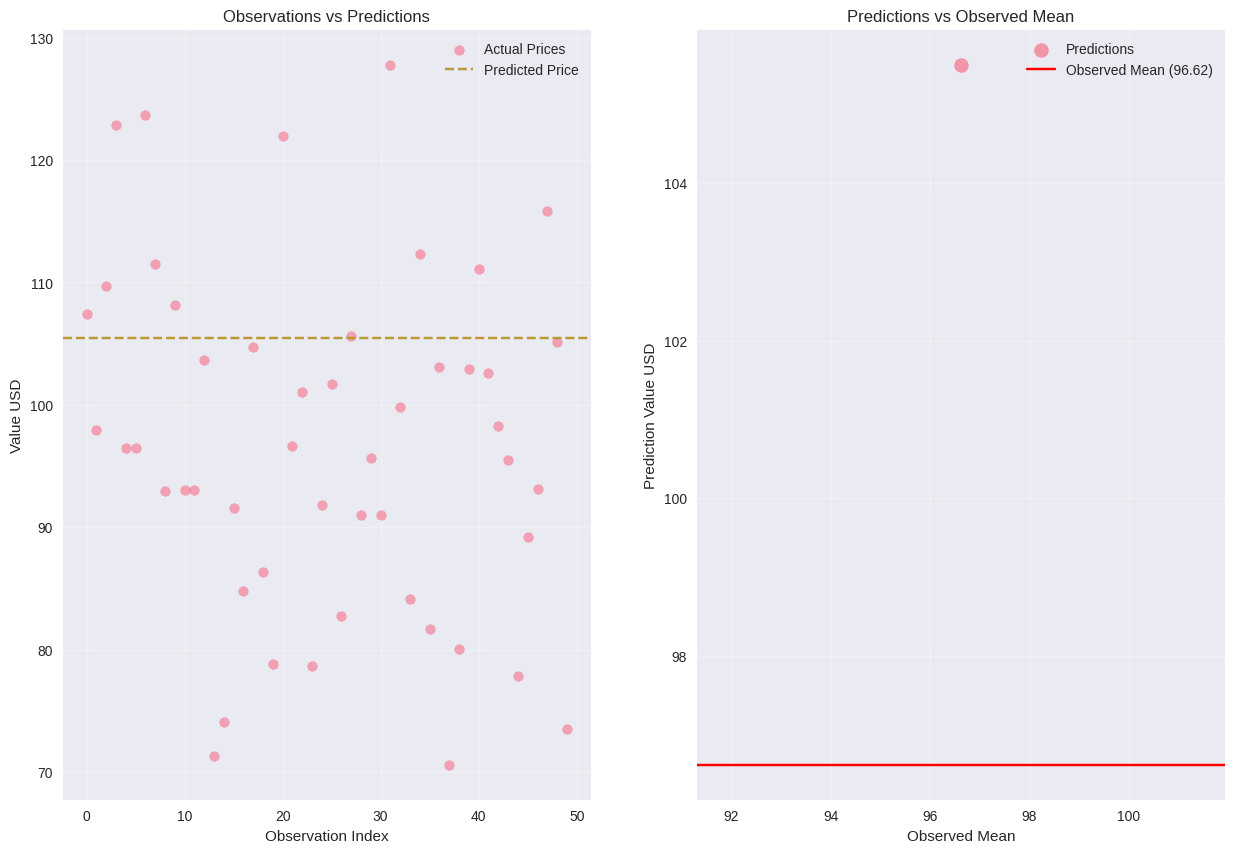
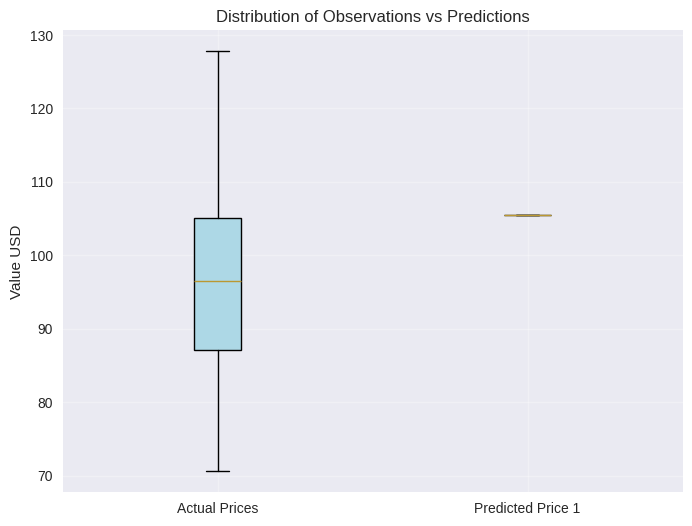
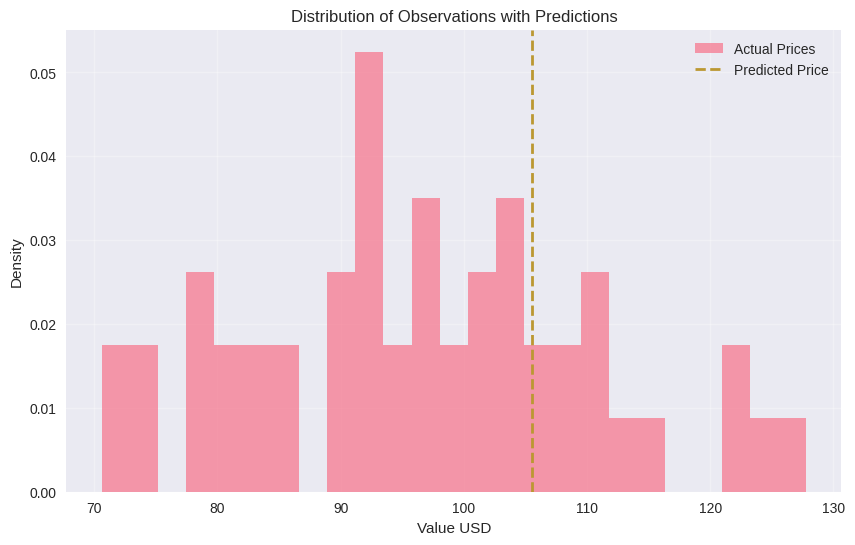
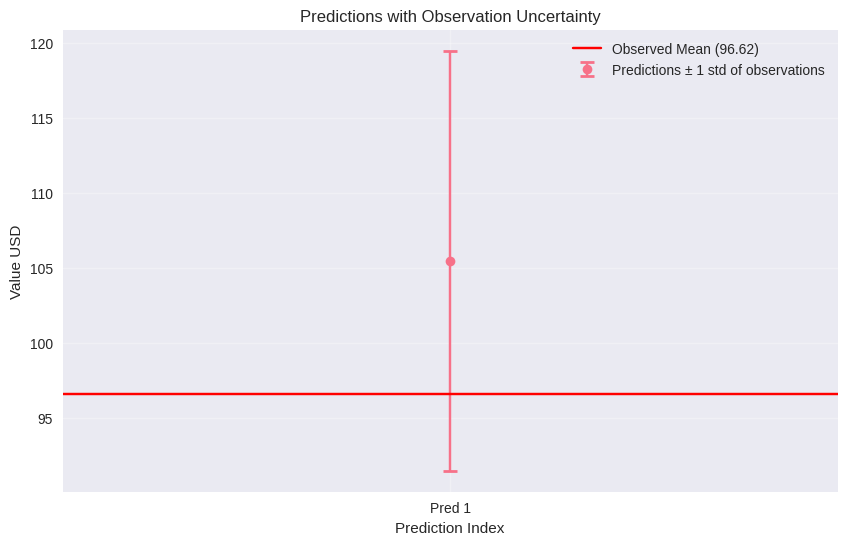

These charts were generated, in order, by the following Python code: (Note: this script raises an exception after producing the figures.)
"""
Module for comprehensive comparison between predictions and multiple observed values.

This module provides statistical and visual analysis tools to compare single or multiple
predictions against corresponding observed values, including central tendency analysis,
distribution analysis, error metrics, and statistical testing.
"""

import pandas as pd
import numpy as np
import matplotlib.pyplot as plt
import seaborn as sns
from scipy import stats
from typing import Union, List, Dict, Any, Optional, Tuple
import warnings

# Set style for better plots
plt.style.use('seaborn-v0_8')
sns.set_palette("husl")


class PredictionObservationComparison:
    """
    A comprehensive class for comparing predictions against multiple observed values.
    
    This class provides methods to perform statistical analysis, error metrics calculation,
    and visualization of prediction vs observation comparisons.
    """
    
    def __init__(self, prediction_data: Union[float, List[float], pd.Series], 
                 observation_data: Union[List[float], pd.Series, np.ndarray],
                 prediction_name: str = "Prediction",
                 observation_name: str = "Observations",
                 units: str = ""):
        """
        Initialize the comparison object.
        
        Parameters:
        -----------
        prediction_data : float, list, or pd.Series
            The predicted value(s) to compare
        observation_data : list, pd.Series, or np.ndarray
            The observed values to compare against
        prediction_name : str, optional
            Name for the prediction data (default: "Prediction")
        observation_name : str, optional
            Name for the observation data (default: "Observations")
        units : str, optional
            Units of measurement for the data
        """
        self.prediction_name = prediction_name
        self.observation_name = observation_name
        self.units = units
        
        # Convert prediction data to numpy array
        if isinstance(prediction_data, (int, float)):
            self.predictions = np.array([prediction_data])
        else:
            self.predictions = np.array(prediction_data)
        
        # Convert observation data to numpy array and handle missing values
        self.observations = np.array(observation_data)
        self.original_obs_count = len(self.observations)
        
        # Remove NaN values
        valid_mask = ~np.isnan(self.observations)
        self.observations = self.observations[valid_mask]
        self.missing_count = self.original_obs_count - len(self.observations)
        
        if len(self.observations) == 0:
            raise ValueError("No valid observations found after removing NaN values")
    
    def calculate_central_tendency(self) -> Dict[str, Any]:
        """Calculate central tendency measures for observations."""
        obs_mean = np.mean(self.observations)
        obs_median = np.median(self.observations)
        
        results = {
            'observed_mean': obs_mean,
            'observed_median': obs_median,
            'prediction_vs_mean': {},
            'prediction_vs_median': {}
        }
        
        for i, pred in enumerate(self.predictions):
            diff_mean = pred - obs_mean
            diff_median = pred - obs_median
            pct_diff_mean = (diff_mean / obs_mean) * 100 if obs_mean != 0 else np.inf
            pct_diff_median = (diff_median / obs_median) * 100 if obs_median != 0 else np.inf
            
            results['prediction_vs_mean'][f'pred_{i}'] = {
                'difference': diff_mean,
                'percentage': pct_diff_mean,
                'overestimates': diff_mean > 0
            }
            
            results['prediction_vs_median'][f'pred_{i}'] = {
                'difference': diff_median,
                'percentage': pct_diff_median,
                'overestimates': diff_median > 0
            }
        
        return results
    
    def calculate_distribution_analysis(self) -> Dict[str, Any]:
        """Analyze how predictions relate to the distribution of observations."""
        obs_min = np.min(self.observations)
        obs_max = np.max(self.observations)
        obs_std = np.std(self.observations, ddof=1)  # Sample standard deviation
        obs_mean = np.mean(self.observations)
        
        results = {
            'observed_range': (obs_min, obs_max),
            'standard_deviation': obs_std,
            'prediction_analysis': {}
        }
        
        for i, pred in enumerate(self.predictions):
            within_range = obs_min <= pred <= obs_max
            z_score = (pred - obs_mean) / obs_std if obs_std != 0 else 0
            
            # Calculate percentile rank
            percentile_rank = (np.sum(self.observations <= pred) / len(self.observations)) * 100
            
            results['prediction_analysis'][f'pred_{i}'] = {
                'within_range': within_range,
                'z_score': z_score,
                'percentile_rank': percentile_rank
            }
        
        return results
    
    def calculate_error_metrics(self) -> Dict[str, Any]:
        """Calculate various error metrics for each prediction."""
        results = {}
        
        for i, pred in enumerate(self.predictions):
            # Calculate errors
            errors = pred - self.observations
            abs_errors = np.abs(errors)
            squared_errors = errors ** 2
            
            # Error metrics
            mae = np.mean(abs_errors)
            rmse = np.sqrt(np.mean(squared_errors))
            
            # MAPE - handle division by zero
            mape_mask = self.observations != 0
            if np.any(mape_mask):
                mape = np.mean(np.abs(errors[mape_mask] / self.observations[mape_mask])) * 100
            else:
                mape = np.inf
            
            bias = np.mean(errors)
            
            results[f'pred_{i}'] = {
                'mae': mae,
                'rmse': rmse,
                'mape': mape,
                'bias': bias,
                'overestimation': bias > 0
            }
        
        return results
    
    def perform_statistical_test(self, alpha: float = 0.05) -> Dict[str, Any]:
        """Perform one-sample t-test for each prediction."""
        results = {}
        
        for i, pred in enumerate(self.predictions):
            # One-sample t-test: test if observations are significantly different from prediction
            t_stat, p_value = stats.ttest_1samp(self.observations, pred)
            
            # Calculate confidence interval for observations
            n = len(self.observations)
            mean_obs = np.mean(self.observations)
            std_obs = np.std(self.observations, ddof=1)
            se = std_obs / np.sqrt(n)
            
            # 95% confidence interval
            ci_lower = mean_obs - stats.t.ppf(1 - alpha/2, n-1) * se
            ci_upper = mean_obs + stats.t.ppf(1 - alpha/2, n-1) * se
            
            results[f'pred_{i}'] = {
                't_statistic': t_stat,
                'p_value': p_value,
                'significant_difference': p_value < alpha,
                'confidence_interval': (ci_lower, ci_upper),
                'alpha': alpha
            }
        
        return results
    
    def create_visualizations(self, figsize: Tuple[int, int] = (15, 10)) -> Dict[str, plt.Figure]:
        """Create comprehensive visualizations comparing predictions and observations."""
        figures = {}
        
        # 1. Scatter plot with prediction lines
        fig1, axes1 = plt.subplots(1, 2, figsize=figsize)
        
        # Left: Observations vs Index with prediction lines
        axes1[0].scatter(range(len(self.observations)), self.observations, 
                        alpha=0.6, label=self.observation_name)
        for i, pred in enumerate(self.predictions):
            axes1[0].axhline(y=pred, color=f'C{i+1}', linestyle='--', 
                           label=f'{self.prediction_name} {i+1}' if len(self.predictions) > 1 else self.prediction_name)
        axes1[0].set_xlabel('Observation Index')
        axes1[0].set_ylabel(f'Value {self.units}')
        axes1[0].set_title('Observations vs Predictions')
        axes1[0].legend()
        axes1[0].grid(True, alpha=0.3)
        
        # Right: Prediction vs Mean comparison
        obs_mean = np.mean(self.observations)
        axes1[1].scatter([obs_mean] * len(self.predictions), self.predictions, 
                        s=100, alpha=0.7, label='Predictions')
        axes1[1].axhline(y=obs_mean, color='red', linestyle='-', 
                        label=f'Observed Mean ({obs_mean:.2f})')
        axes1[1].set_xlabel('Observed Mean')
        axes1[1].set_ylabel(f'Prediction Value {self.units}')
        axes1[1].set_title('Predictions vs Observed Mean')
        axes1[1].legend()
        axes1[1].grid(True, alpha=0.3)
        
        figures['scatter_plots'] = fig1
        
        # 2. Box plot with predictions
        fig2, ax2 = plt.subplots(figsize=(8, 6))
        box_data = [self.observations] + [[pred] for pred in self.predictions]
        labels = [self.observation_name] + [f'{self.prediction_name} {i+1}' for i in range(len(self.predictions))]
        
        bp = ax2.boxplot(box_data, labels=labels, patch_artist=True)
        colors = ['lightblue'] + [f'C{i}' for i in range(len(self.predictions))]
        for patch, color in zip(bp['boxes'], colors):
            patch.set_facecolor(color)
        
        ax2.set_ylabel(f'Value {self.units}')
        ax2.set_title('Distribution of Observations vs Predictions')
        ax2.grid(True, alpha=0.3)
        
        figures['box_plot'] = fig2
        
        # 3. Histogram with prediction lines
        fig3, ax3 = plt.subplots(figsize=(10, 6))
        ax3.hist(self.observations, bins=min(30, len(self.observations)//2), 
                alpha=0.7, label=self.observation_name, density=True)
        
        for i, pred in enumerate(self.predictions):
            ax3.axvline(x=pred, color=f'C{i+1}', linestyle='--', linewidth=2,
                       label=f'{self.prediction_name} {i+1}' if len(self.predictions) > 1 else self.prediction_name)
        
        ax3.set_xlabel(f'Value {self.units}')
        ax3.set_ylabel('Density')
        ax3.set_title('Distribution of Observations with Predictions')
        ax3.legend()
        ax3.grid(True, alpha=0.3)
        
        figures['histogram'] = fig3
        
        # 4. Error bars plot
        if len(self.predictions) > 0:
            fig4, ax4 = plt.subplots(figsize=(10, 6))
            
            obs_mean = np.mean(self.observations)
            obs_std = np.std(self.observations, ddof=1)
            n = len(self.predictions)
            
            x_pos = np.arange(n)
            ax4.errorbar(x_pos, self.predictions, yerr=obs_std, 
                        fmt='o', capsize=5, capthick=2, 
                        label=f'Predictions ± 1 std of observations')
            ax4.axhline(y=obs_mean, color='red', linestyle='-', 
                       label=f'Observed Mean ({obs_mean:.2f})')
            
            ax4.set_xlabel('Prediction Index')
            ax4.set_ylabel(f'Value {self.units}')
            ax4.set_title('Predictions with Observation Uncertainty')
            ax4.set_xticks(x_pos)
            ax4.set_xticklabels([f'Pred {i+1}' for i in range(n)])
            ax4.legend()
            ax4.grid(True, alpha=0.3)
            
            figures['error_bars'] = fig4
        
        return figures
    
    def generate_report(self, alpha: float = 0.05) -> str:
        """Generate a comprehensive comparison report."""
        # Calculate all analyses
        central_tendency = self.calculate_central_tendency()
        distribution = self.calculate_distribution_analysis()
        error_metrics = self.calculate_error_metrics()
        statistical_test = self.perform_statistical_test(alpha)
        
        # Start building report
        report = []
        report.append("PREDICTION vs OBSERVATIONS COMPARISON REPORT")
        report.append("=" * 50)
        report.append("")
        
        # Basic info
        report.append(f"Prediction Value(s): {self.predictions}")
        report.append(f"Number of Observations: {len(self.observations)}")
        if self.missing_count > 0:
            report.append(f"Missing Values Removed: {self.missing_count}")
        if self.units:
            report.append(f"Units: {self.units}")
        report.append("")
        
        # Central tendency
        report.append("1. CENTRAL TENDENCY")
        report.append(f"   - Observed Mean: {central_tendency['observed_mean']:.4f}")
        report.append(f"   - Observed Median: {central_tendency['observed_median']:.4f}")
        report.append("")
        
        for i, pred in enumerate(self.predictions):
            pred_key = f'pred_{i}'
            report.append(f"   Prediction {i+1} ({pred:.4f}):")
            mean_diff = central_tendency['prediction_vs_mean'][pred_key]
            median_diff = central_tendency['prediction_vs_median'][pred_key]
            
            report.append(f"   - Difference from Mean: {mean_diff['difference']:.4f} ({mean_diff['percentage']:.2f}%)")
            report.append(f"   - Difference from Median: {median_diff['difference']:.4f} ({median_diff['percentage']:.2f}%)")
            report.append(f"   - {'Overestimates' if mean_diff['overestimates'] else 'Underestimates'} typical observation")
            report.append("")
        
        # Distribution analysis
        report.append("2. DISTRIBUTION")
        report.append(f"   - Observed Range: {distribution['observed_range'][0]:.4f} to {distribution['observed_range'][1]:.4f}")
        report.append(f"   - Standard Deviation: {distribution['standard_deviation']:.4f}")
        report.append("")
        
        for i, pred in enumerate(self.predictions):
            pred_key = f'pred_{i}'
            dist_analysis = distribution['prediction_analysis'][pred_key]
            report.append(f"   Prediction {i+1}:")
            report.append(f"   - Within range: {'Yes' if dist_analysis['within_range'] else 'No'}")
            report.append(f"   - Z-score: {dist_analysis['z_score']:.4f}")
            report.append(f"   - Percentile rank: {dist_analysis['percentile_rank']:.1f}th percentile")
            report.append("")
        
        # Error metrics
        report.append("3. ERROR METRICS")
        for i, pred in enumerate(self.predictions):
            pred_key = f'pred_{i}'
            metrics = error_metrics[pred_key]
            report.append(f"   Prediction {i+1}:")
            report.append(f"   - MAE: {metrics['mae']:.4f}")
            report.append(f"   - RMSE: {metrics['rmse']:.4f}")
            report.append(f"   - MAPE: {metrics['mape']:.2f}%")
            report.append(f"   - Bias: {metrics['bias']:.4f} ({'Over' if metrics['overestimation'] else 'Under'}-estimation)")
            report.append("")
        
        # Statistical test
        report.append("4. STATISTICAL TEST")
        for i, pred in enumerate(self.predictions):
            pred_key = f'pred_{i}'
            test_results = statistical_test[pred_key]
            report.append(f"   Prediction {i+1}:")
            report.append(f"   - One-sample t-test p-value: {test_results['p_value']:.6f}")
            report.append(f"   - 95% CI for observations: [{test_results['confidence_interval'][0]:.4f}, {test_results['confidence_interval'][1]:.4f}]")
            significance = "significantly different" if test_results['significant_difference'] else "not significantly different"
            report.append(f"   - Conclusion: Prediction is {significance} from observations")
            report.append("")
        
        # Interpretation
        report.append("5. INTERPRETATION")
        
        # Overall assessment
        obs_mean = central_tendency['observed_mean']
        obs_std = distribution['standard_deviation']
        
        if len(self.predictions) == 1:
            pred = self.predictions[0]
            mean_diff = central_tendency['prediction_vs_mean']['pred_0']
            z_score = distribution['prediction_analysis']['pred_0']['z_score']
            
            if abs(z_score) < 1:
                accuracy = "very close to"
            elif abs(z_score) < 2:
                accuracy = "reasonably close to"
            else:
                accuracy = "quite different from"
            
            report.append(f"   The prediction ({pred:.4f}) is {accuracy} the observed mean ({obs_mean:.4f}).")
            
            if mean_diff['overestimates']:
                report.append(f"   It overestimates the typical observation by {abs(mean_diff['percentage']):.1f}%.")
            else:
                report.append(f"   It underestimates the typical observation by {abs(mean_diff['percentage']):.1f}%.")
            
            if distribution['prediction_analysis']['pred_0']['within_range']:
                report.append("   The prediction falls within the observed range, suggesting it's plausible.")
            else:
                report.append("   The prediction falls outside the observed range, which may indicate an outlier.")
        else:
            report.append(f"   Multiple predictions were compared against {len(self.observations)} observations.")
            report.append(f"   The observed values have a mean of {obs_mean:.4f} and standard deviation of {obs_std:.4f}.")
            report.append("   Individual prediction assessments are provided above.")
        
        return "\n".join(report)
    
    def run_full_analysis(self, alpha: float = 0.05, create_plots: bool = True, 
                         figsize: Tuple[int, int] = (15, 10)) -> Dict[str, Any]:
        """
        Run the complete analysis and return all results.
        
        Parameters:
        -----------
        alpha : float
            Significance level for statistical tests (default: 0.05)
        create_plots : bool
            Whether to create visualizations (default: True)
        figsize : tuple
            Figure size for plots (default: (15, 10))
        
        Returns:
        --------
        dict : Complete analysis results including all calculations and plots
        """
        results = {
            'central_tendency': self.calculate_central_tendency(),
            'distribution_analysis': self.calculate_distribution_analysis(),
            'error_metrics': self.calculate_error_metrics(),
            'statistical_test': self.perform_statistical_test(alpha),
            'report': self.generate_report(alpha)
        }
        
        if create_plots:
            results['visualizations'] = self.create_visualizations(figsize)
        
        return results


def compare_prediction_observations(prediction_data: Union[float, List[float], pd.Series], 
                                  observation_data: Union[List[float], pd.Series, np.ndarray],
                                  prediction_name: str = "Prediction",
                                  observation_name: str = "Observations",
                                  units: str = "",
                                  alpha: float = 0.05,
                                  create_plots: bool = True,
                                  figsize: Tuple[int, int] = (15, 10)) -> Dict[str, Any]:
    """
    Convenience function to perform complete prediction vs observation comparison.
    
    Parameters:
    -----------
    prediction_data : float, list, or pd.Series
        The predicted value(s) to compare
    observation_data : list, pd.Series, or np.ndarray
        The observed values to compare against
    prediction_name : str, optional
        Name for the prediction data (default: "Prediction")
    observation_name : str, optional
        Name for the observation data (default: "Observations")
    units : str, optional
        Units of measurement for the data
    alpha : float
        Significance level for statistical tests (default: 0.05)
    create_plots : bool
        Whether to create visualizations (default: True)
    figsize : tuple
        Figure size for plots (default: (15, 10))
    
    Returns:
    --------
    dict : Complete analysis results
    """
    comparison = PredictionObservationComparison(
        prediction_data=prediction_data,
        observation_data=observation_data,
        prediction_name=prediction_name,
        observation_name=observation_name,
        units=units
    )
    
    return comparison.run_full_analysis(alpha=alpha, create_plots=create_plots, figsize=figsize)


if __name__ == "__main__":
    """
    Example implementation demonstrating the prediction vs observation comparison.
    """
    print("Running Prediction vs Observation Comparison Example")
    print("=" * 60)
    
    # Example 1: Single prediction vs multiple observations
    print("\n1. Single Prediction Example:")
    print("-" * 30)
    
    # Simulate some observed values (e.g., actual stock prices)
    np.random.seed(42)
    observed_prices = np.random.normal(100, 15, 50)  # Mean=100, Std=15, 50 observations
    predicted_price = 105.5  # Single prediction
    
    # Run comparison
    results1 = compare_prediction_observations(
        prediction_data=predicted_price,
        observation_data=observed_prices,
        prediction_name="Predicted Price",
        observation_name="Actual Prices",
        units="USD"
    )
    
    print(results1['report'])
    breakpoint()
    # Show plots
    if 'visualizations' in results1:
        pass
        # plt.show()
    
    # Example 2: Multiple predictions vs observations
    print("\n\n2. Multiple Predictions Example:")
    print("-" * 35)
    
    # Simulate multiple predictions for different scenarios
    predicted_prices = [95.0, 105.5, 110.0]  # Three different predictions
    observed_prices_2 = np.random.normal(102, 12, 30)  # Different set of observations
    
    # Run comparison
    results2 = compare_prediction_observations(
        prediction_data=predicted_prices,
        observation_data=observed_prices_2,
        prediction_name="Scenario Prediction",
        observation_name="Market Prices",
        units="USD"
    )
    
    print(results2['report'])
    
    # Show plots
    if 'visualizations' in results2:
        pass
        # plt.show()
    
    # Example 3: Real-world example with economic data
    print("\n\n3. Economic Data Example:")
    print("-" * 30)
    
    # Simulate economic indicators
    gdp_growth_observed = np.random.normal(2.5, 0.8, 20)  # GDP growth rates
    gdp_growth_predicted = 2.8  # Predicted growth rate
    
    results3 = compare_prediction_observations(
        prediction_data=gdp_growth_predicted,
        observation_data=gdp_growth_observed,
        prediction_name="IMF Forecast",
        observation_name="Actual GDP Growth",
        units="%"
    )
    
    print(results3['report'])
    
    # Show plots
    if 'visualizations' in results3:
        pass
        #plt.show()
    
    print("\n" + "=" * 60)
    print("Example completed successfully!")
    print("The module provides comprehensive statistical and visual analysis")
    print("for comparing predictions against multiple observed values.")
